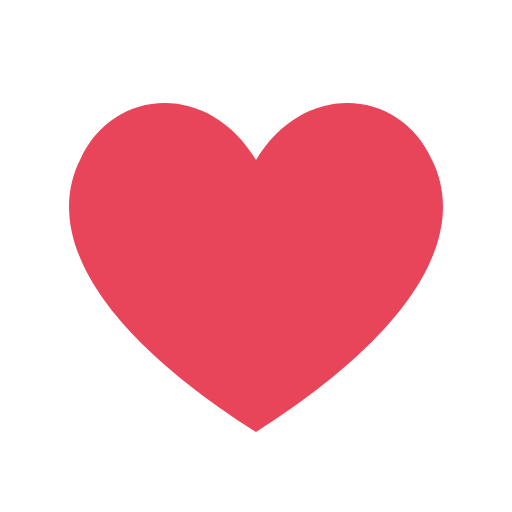
t = 0.00 s
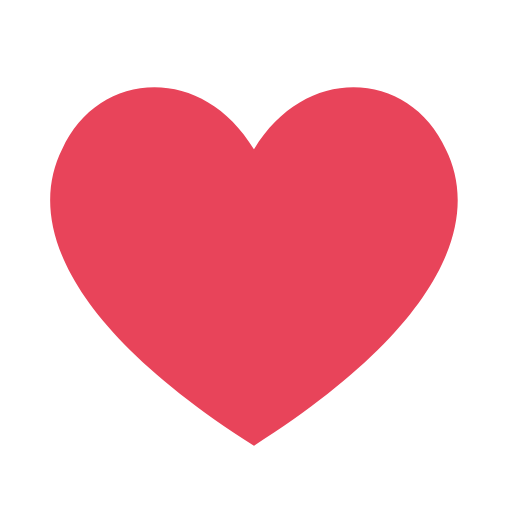
t = 0.21 s
t = 0.34 s: frame unchanged from t = 0.21 s, image omitted
t = 0.55 s: frame unchanged from t = 0.00 s, image omitted
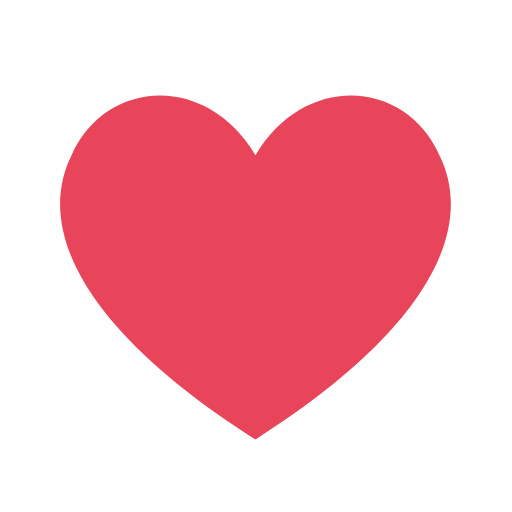
t = 0.76 s
t = 0.89 s: frame unchanged from t = 0.76 s, image omitted

The animated SVG that drew these frames (rendered in a browser with its animation timeline set to each time). Animation: 2 SMIL elements (animateTransform=2); one cycle of 1.10 s, repeats indefinitely.

<svg xmlns="http://www.w3.org/2000/svg" width="64" height="64" viewBox="0 0 64 64"><path d="M32 54 C10 40 6 28 10 20 C14 11 26 10 32 20 C38 10 50 11 54 20 C58 28 54 40 32 54Z" fill="#e8445a"><animateTransform attributeName="transform" type="scale" values="1;1.12;1;1.06;1" dur="1.1s" repeatCount="indefinite" additive="sum"/><animateTransform attributeName="transform" type="translate" values="0 0;-3.84 -3.84;0 0;-1.92 -1.92;0 0" dur="1.1s" repeatCount="indefinite" additive="sum"/></path></svg>
